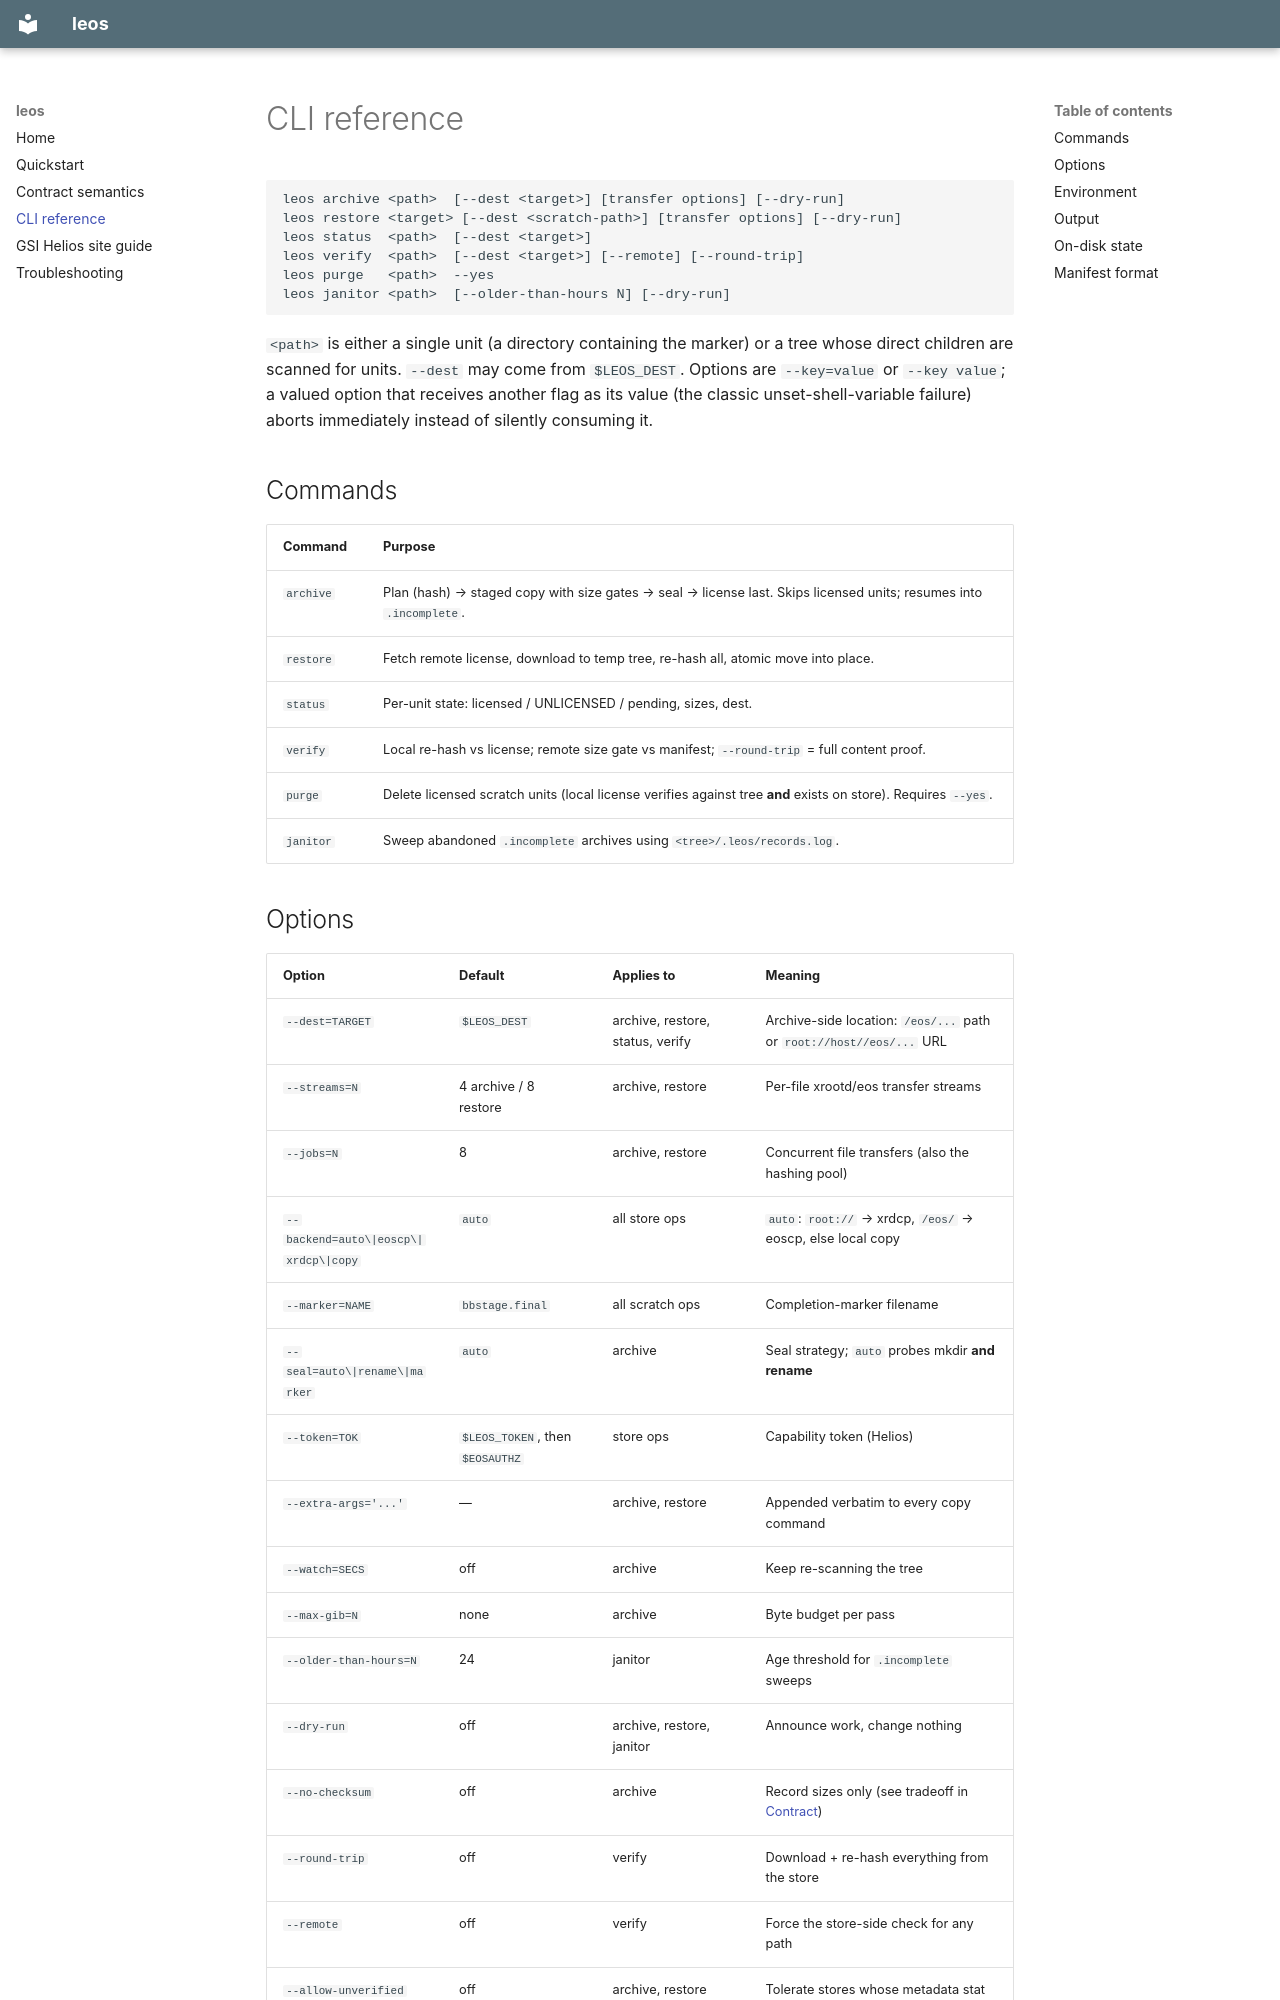

repository: denisbertini/leos · page: reference/index.html · generator: mkdocs

# CLI reference

```
leos archive <path>  [--dest <target>] [transfer options] [--dry-run]
leos restore <target> [--dest <scratch-path>] [transfer options] [--dry-run]
leos status  <path>  [--dest <target>]
leos verify  <path>  [--dest <target>] [--remote] [--round-trip]
leos purge   <path>  --yes
leos janitor <path>  [--older-than-hours N] [--dry-run]
```

`<path>` is either a single unit (a directory containing the marker) or a
tree whose direct children are scanned for units. `--dest` may come from
`$LEOS_DEST`. Options are `--key=value` or `--key value`; a valued option
that receives another flag as its value (the classic unset-shell-variable
failure) aborts immediately instead of silently consuming it.

## Commands

| Command | Purpose |
| :--- | :--- |
| `archive` | Plan (hash) → staged copy with size gates → seal → license last. Skips licensed units; resumes into `.incomplete`. |
| `restore` | Fetch remote license, download to temp tree, re-hash all, atomic move into place. |
| `status` | Per-unit state: licensed / UNLICENSED / pending, sizes, dest. |
| `verify` | Local re-hash vs license; remote size gate vs manifest; `--round-trip` = full content proof. |
| `purge` | Delete licensed scratch units (local license verifies against tree **and** exists on store). Requires `--yes`. |
| `janitor` | Sweep abandoned `.incomplete` archives using `<tree>/.leos/records.log`. |
